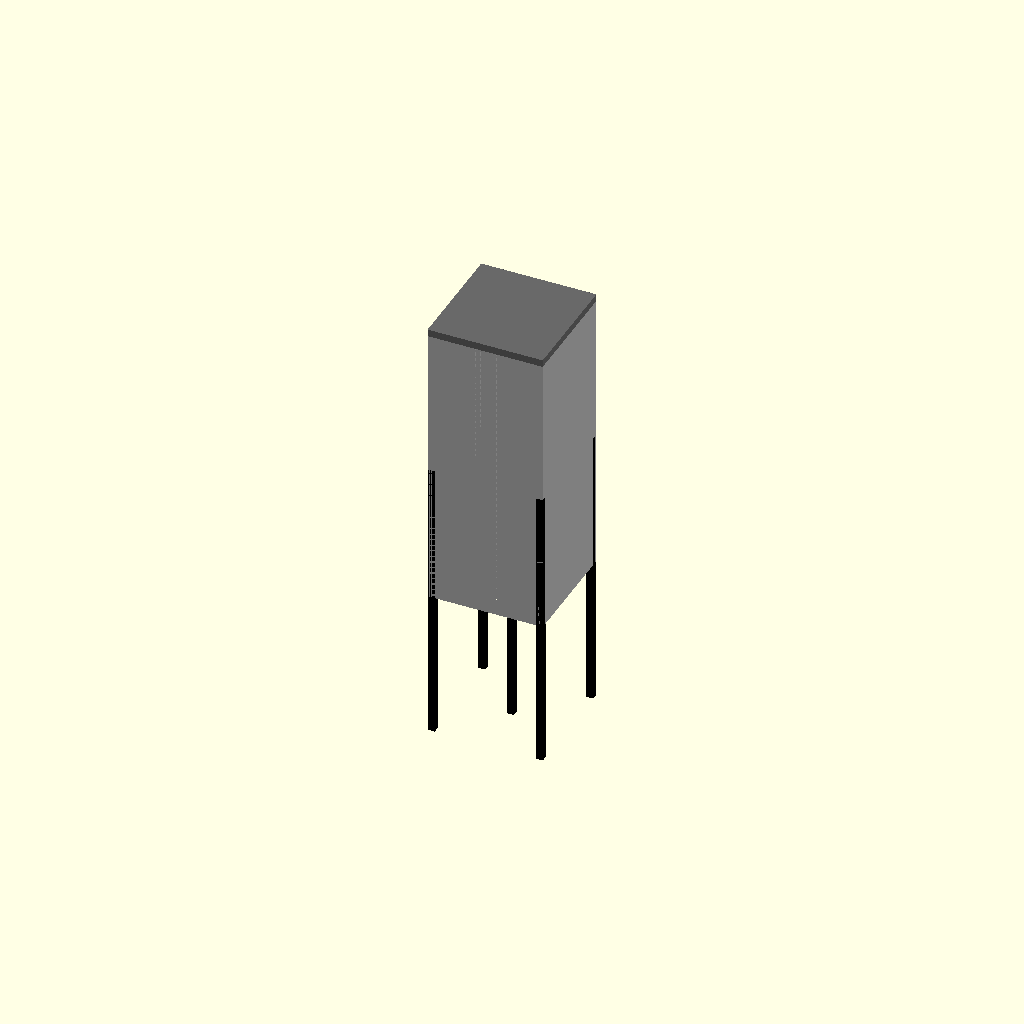
Cell 1: rendered with the file's own defaults.
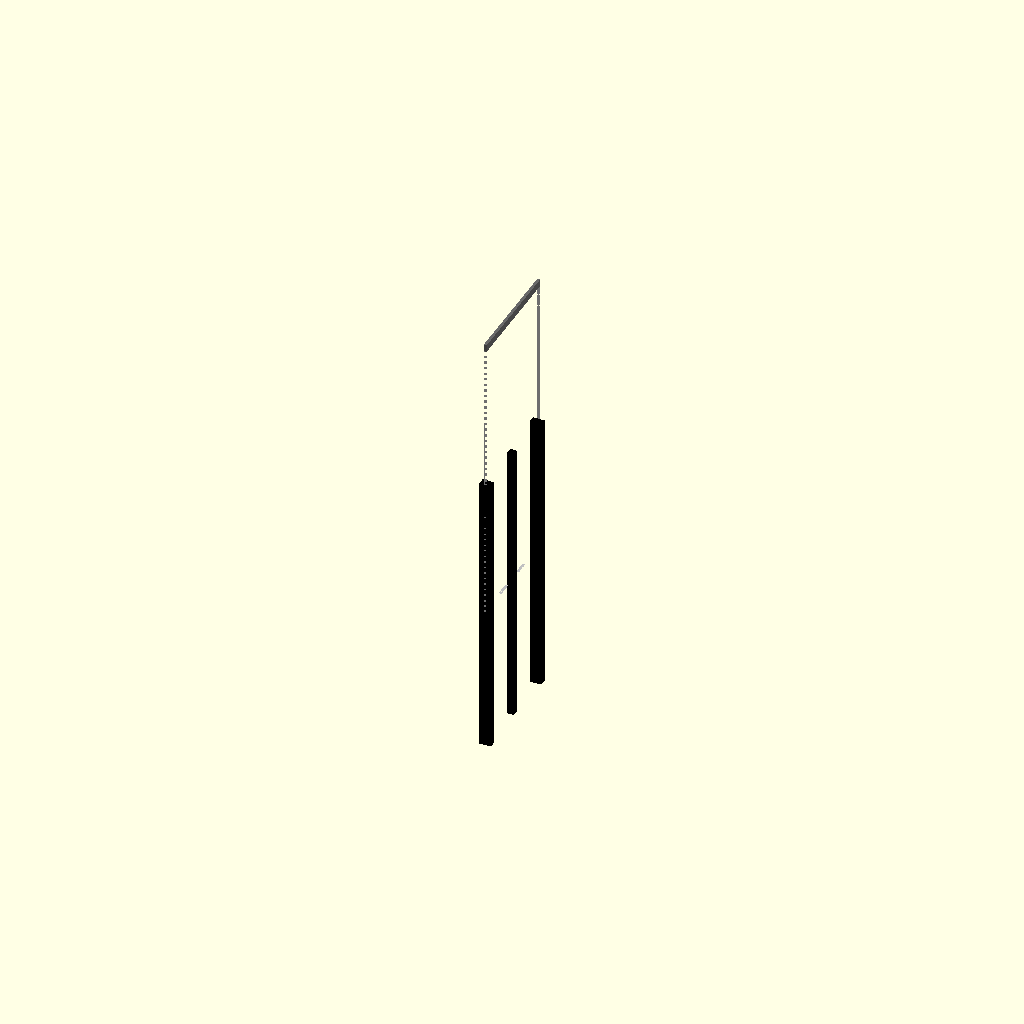
Cell 2 — profile_width set to 1, the other parameters unchanged.
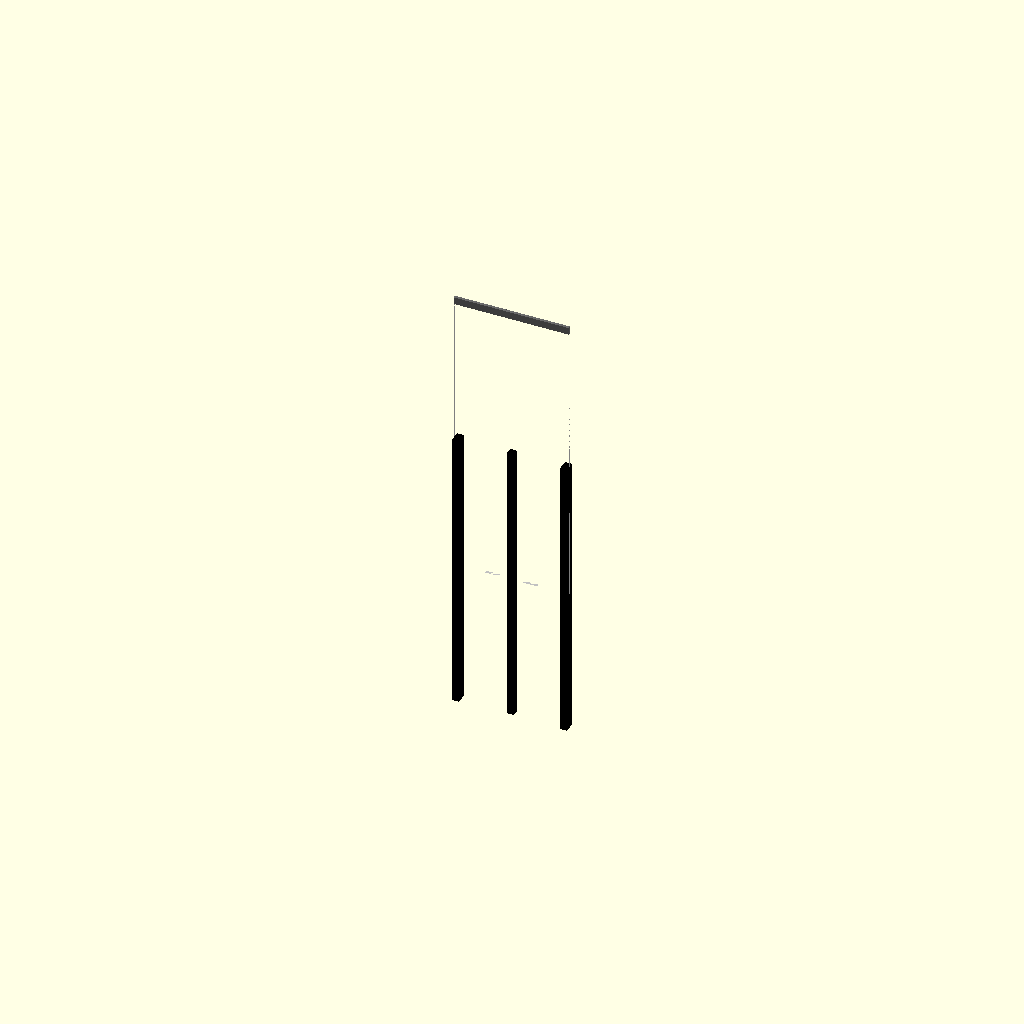
Cell 3: the same model with profile_height = 1.
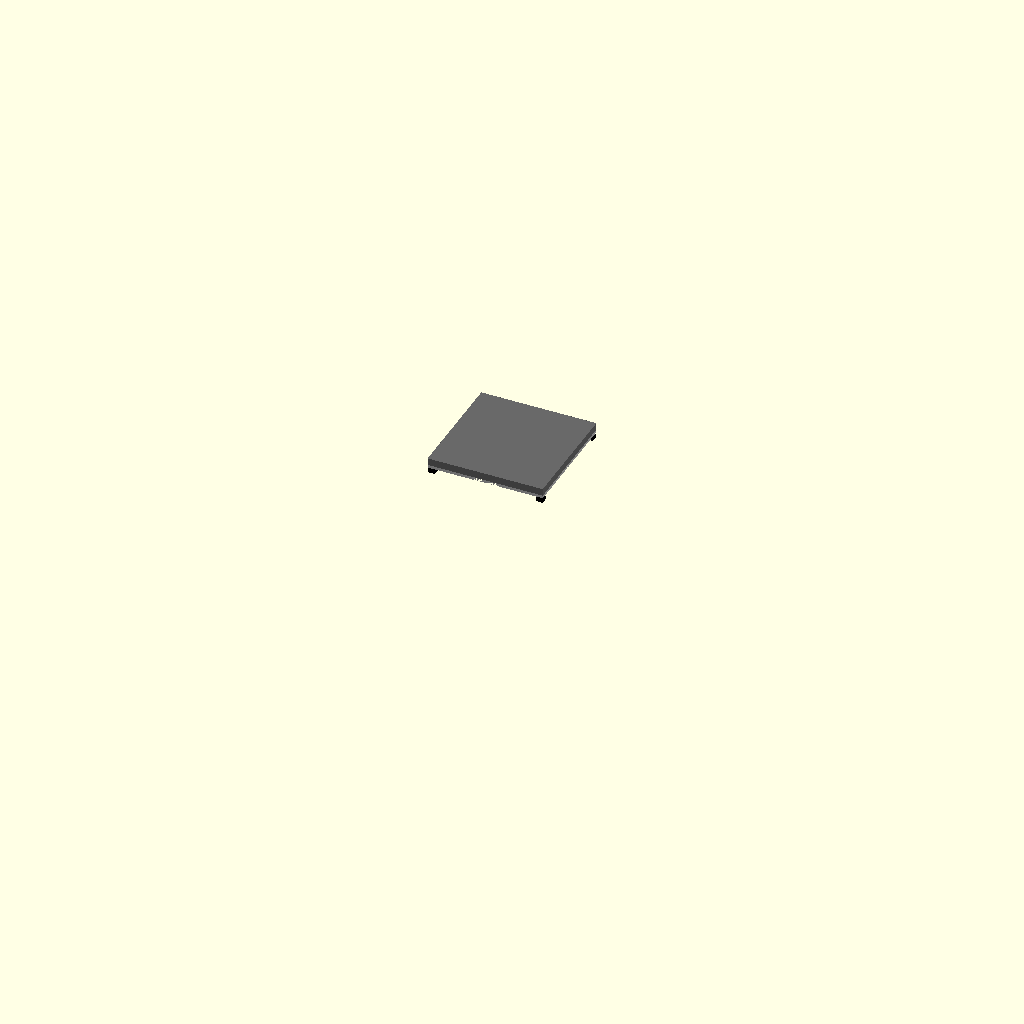
Cell 4: length = 1 (everything else at default).
All cells are drawn from one camera (rotation 55°, 0°, 25°, orthographic, colour scheme Cornfield), so only the parameter changes between them.
Source of the model, results/nopscadlib/ablations/no_recovery/scad/extrusion__E4040t.scad:
// Parameters
profile_width = 40; //[20:80:1]
profile_height = 40; //[20:80:1]
length = 100; //[50:200:1]
center = 1; //[0:1:1]
cornerHole = 1; //[0:1:1]
eps = 1; //[0.2:2:0.1]
outer_fillet_r = 2; //[0:6:0.5]
wall = 2.5; //[1.5:5:0.1]
slot_opening = 8; //[4:14:0.5]
slot_neck = 6; //[3:12:0.5]
slot_depth = 10; //[6:16:0.5]
slot_head_width = 12; //[8:18:0.5]
slot_head_depth = 6; //[3:10:0.5]
center_bore_d = 8; //[4:16:0.5]
web_thickness = 3; //[1.5:6:0.5]
corner_hole_d = 4.2; //[0:8:0.1]
corner_hole_inset = 8; //[5:14:0.5]

// Extrusion - complete geometry
module extrusion() {
  color("Silver") {
    difference() {
      // Outer body
      cube([profile_width, profile_height, length], center=true);
      
      // T-slot channels
      union() {
        translate([profile_width/2 - (slot_depth + eps)/2, 0, 0])
          cube([slot_depth + eps, slot_opening, length + 2*eps], center=true);
        translate([profile_width/2 - slot_depth + slot_head_depth/2, 0, 0])
          cube([slot_head_depth + eps, slot_head_width, length + 2*eps], center=true);
        translate([-profile_width/2 + (slot_depth + eps)/2, 0, 0])
          cube([slot_depth + eps, slot_opening, length + 2*eps], center=true);
        translate([-profile_width/2 + slot_depth - slot_head_depth/2, 0, 0])
          cube([slot_head_depth + eps, slot_head_width, length + 2*eps], center=true);
        translate([0, profile_height/2 - (slot_depth + eps)/2, 0])
          cube([slot_opening, slot_depth + eps, length + 2*eps], center=true);
        translate([0, profile_height/2 - slot_depth + slot_head_depth/2, 0])
          cube([slot_head_width, slot_head_depth + eps, length + 2*eps], center=true);
        translate([0, -profile_height/2 + (slot_depth + eps)/2, 0])
          cube([slot_opening, slot_depth + eps, length + 2*eps], center=true);
        translate([0, -profile_height/2 + slot_depth - slot_head_depth/2, 0])
          cube([slot_head_width, slot_head_depth + eps, length + 2*eps], center=true);
      }
      
      // Center bore and internal webs
      union() {
        cylinder(r=center_bore_d/2, h=length + 2*eps, center=true);
        cube([profile_width - 2*(slot_depth - slot_head_depth) - 2*wall, web_thickness, length], center=true);
        cube([web_thickness, profile_height - 2*(slot_depth - slot_head_depth) - 2*wall, length], center=true);
      }
      
      // Corner holes
      if (cornerHole) {
        union() {
          translate([profile_width/2 - corner_hole_inset, profile_height/2 - corner_hole_inset, 0])
            cylinder(r=corner_hole_d/2, h=length + 2*eps, center=true);
          translate([profile_width/2 - corner_hole_inset, -profile_height/2 + corner_hole_inset, 0])
            cylinder(r=corner_hole_d/2, h=length + 2*eps, center=true);
          translate([-profile_width/2 + corner_hole_inset, profile_height/2 - corner_hole_inset, 0])
            cylinder(r=corner_hole_d/2, h=length + 2*eps, center=true);
          translate([-profile_width/2 + corner_hole_inset, -profile_height/2 + corner_hole_inset, 0])
            cylinder(r=corner_hole_d/2, h=length + 2*eps, center=true);
        }
      }
    }
  }
}

// Extrusion Cross Section - complete geometry
module extrusion_cross_section() {
  color("DimGray") {
    cube([profile_width, profile_height, wall], center=true);
  }
}

// Box Corner Profile Section - complete geometry
module box_corner_profile_section() {
  color("Black") {
    cube([wall, wall, length], center=true);
  }
}

// Box Corner Profile Sections - complete geometry
module box_corner_profile_sections() {
  color("Black") {
    union() {
      translate([profile_width/2 - wall/2, profile_height/2 - wall/2, 0])
        cube([wall, wall, length], center=true);
      translate([-profile_width/2 + wall/2, profile_height/2 - wall/2, 0])
        cube([wall, wall, length], center=true);
      translate([profile_width/2 - wall/2, -profile_height/2 + wall/2, 0])
        cube([wall, wall, length], center=true);
      translate([-profile_width/2 + wall/2, -profile_height/2 + wall/2, 0])
        cube([wall, wall, length], center=true);
    }
  }
}

// Assembly
module assembly() {
  extrusion();
  translate([0, 0, length/2 + wall/2]) extrusion_cross_section();
  translate([0, 0, -length/2 - wall/2]) box_corner_profile_section();
  translate([0, 0, -length/2 - wall/2]) box_corner_profile_sections();
}

assembly();
Customizer parameters (derived from the source; name, type, default, range or options):
profile_width: number, default 40, range 1 to 20, step 80
profile_height: number, default 40, range 1 to 20, step 80
length: number, default 100, range 1 to 50, step 200
center: number, default 1, range 0 to 1, step 1
cornerHole: number, default 1, range 0 to 1, step 1
eps: number, default 1, range 0.1 to 0.2, step 2
outer_fillet_r: number, default 2, range 0 to 0.5, step 6
wall: number, default 2.5, range 0.1 to 1.5, step 5
slot_opening: number, default 8, range 0.5 to 4, step 14
slot_neck: number, default 6, range 0.5 to 3, step 12
slot_depth: number, default 10, range 0.5 to 6, step 16
slot_head_width: number, default 12, range 0.5 to 8, step 18
slot_head_depth: number, default 6, range 0.5 to 3, step 10
center_bore_d: number, default 8, range 0.5 to 4, step 16
web_thickness: number, default 3, range 0.5 to 1.5, step 6
corner_hole_d: number, default 4.2, range 0 to 0.1, step 8
corner_hole_inset: number, default 8, range 0.5 to 5, step 14
